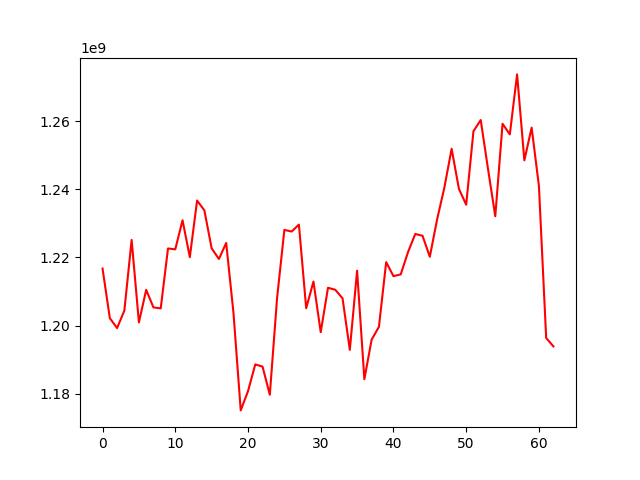

The data file committed next to this chart (first rows):
, 0
0, 1216748764
1, 1202193365
2, 1199287944
3, 1204426128
4, 1225152933
5, 1200947048
6, 1210508243
7, 1205344349
8, 1205064429
9, 1222642338
10, 1222383148
11, 1230920358
12, 1220097627
13, 1236709192
14, 1233828349
15, 1222687529
16, 1219561207
17, 1224259672
18, 1203809885
19, 1175129238
20, 1180769368
21, 1188618700
22, 1187976108
23, 1179721241
24, 1208134403
25, 1228088176
26, 1227613584
27, 1229650291
28, 1205103558
29, 1212931624
30, 1198086557
31, 1211109005
32, 1210525672
33, 1208021870
34, 1192887922
35, 1216114132
36, 1184288619
37, 1195904330
38, 1199637851
39, 1218627251
40, 1214513869
41, 1215037371
42, 1221562187
43, 1226903391
44, 1226357531
45, 1220208509
46, 1231136044
47, 1240506064
48, 1251900337
49, 1240140785
50, 1235486929
51, 1257046454
52, 1260327630
53, 1246007339
54, 1232096663
55, 1259235307
56, 1256119981
57, 1273719316
58, 1248502016
59, 1258110550
... 3 more rows
